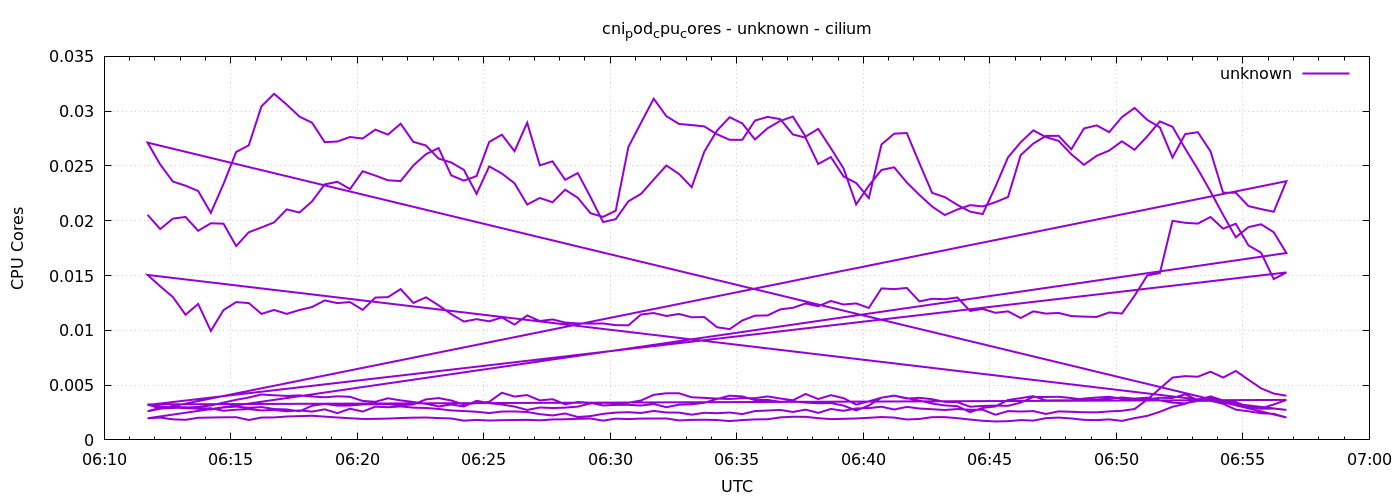

Source data for this figure (header and first rows):
1778047903	0.020538749511599088
1778047933	0.01924
1778047963	0.02019
1778047993	0.02035
1778048023	0.01908
1778048053	0.01977
1778048083	0.01973
1778048113	0.01769
1778048143	0.01895
1778048173	0.01939
1778048203	0.01985
1778048233	0.02104
1778048263	0.02075
1778048293	0.02177
1778048323	0.02332
1778048353	0.02355
1778048383	0.02289
1778048413	0.02452
1778048443	0.02412
1778048473	0.02369
1778048503	0.02362
1778048533	0.02504
1778048563	0.02608
1778048593	0.02663
1778048623	0.02414
1778048653	0.02366
1778048683	0.02408
1778048713	0.02719
1778048743	0.02785
1778048773	0.02634
1778048803	0.02894
1778048833	0.02505
1778048863	0.02542
1778048893	0.02374
1778048923	0.02435
1778048953	0.02217
1778048983	0.01988
1778049013	0.02015
1778049043	0.02177
1778049073	0.02246
1778049103	0.02376
1778049133	0.02504
1778049163	0.02427
1778049193	0.02306
1778049223	0.02631
1778049253	0.02823
1778049283	0.02945
1778049313	0.02888
1778049343	0.02742
1778049373	0.02844
1778049403	0.02911
1778049433	0.0295
1778049463	0.02768
1778049493	0.02838
1778049523	0.02662
1778049553	0.02478
1778049583	0.0215
1778049613	0.0232
1778049643	0.02464
1778049673	0.02488
1778049703	0.02349
... 576 more rows
